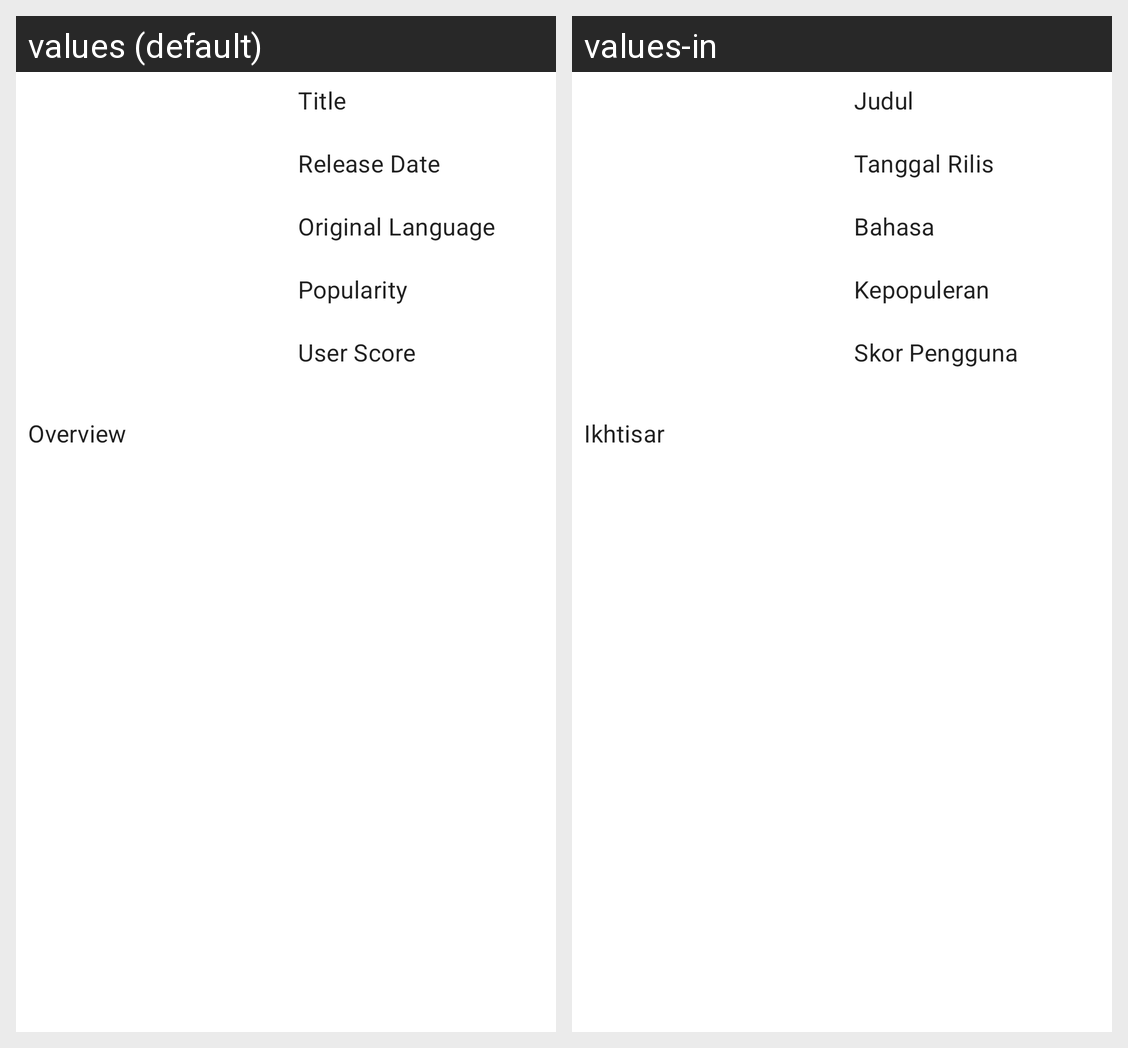

The same Android screen rendered under two of its app's locales, left to right. List the strings drawn on it with the default value and each locale's translation.
Android screen res/layout/detail_activity.xml rendered under 2 locales, left to right: values (default), values-in. Device: Nexus 5 (rendered at 1080×1920; each locale shown at half size, 540×960, under a caption strip naming it); theme AppTheme.
Strings drawn on this screen, with the default value and each locale's value (text and hints the layout hard-codes, and strings that could not be matched under every locale, appear in the picture but are not listed):

label_title
  values: Title
  values-in: Judul

label_release_date
  values: Release Date
  values-in: Tanggal Rilis

label_original_language
  values: Original Language
  values-in: Bahasa

label_popularity
  values: Popularity
  values-in: Kepopuleran

label_user_score
  values: User Score
  values-in: Skor Pengguna

label_overview
  values: Overview
  values-in: Ikhtisar
